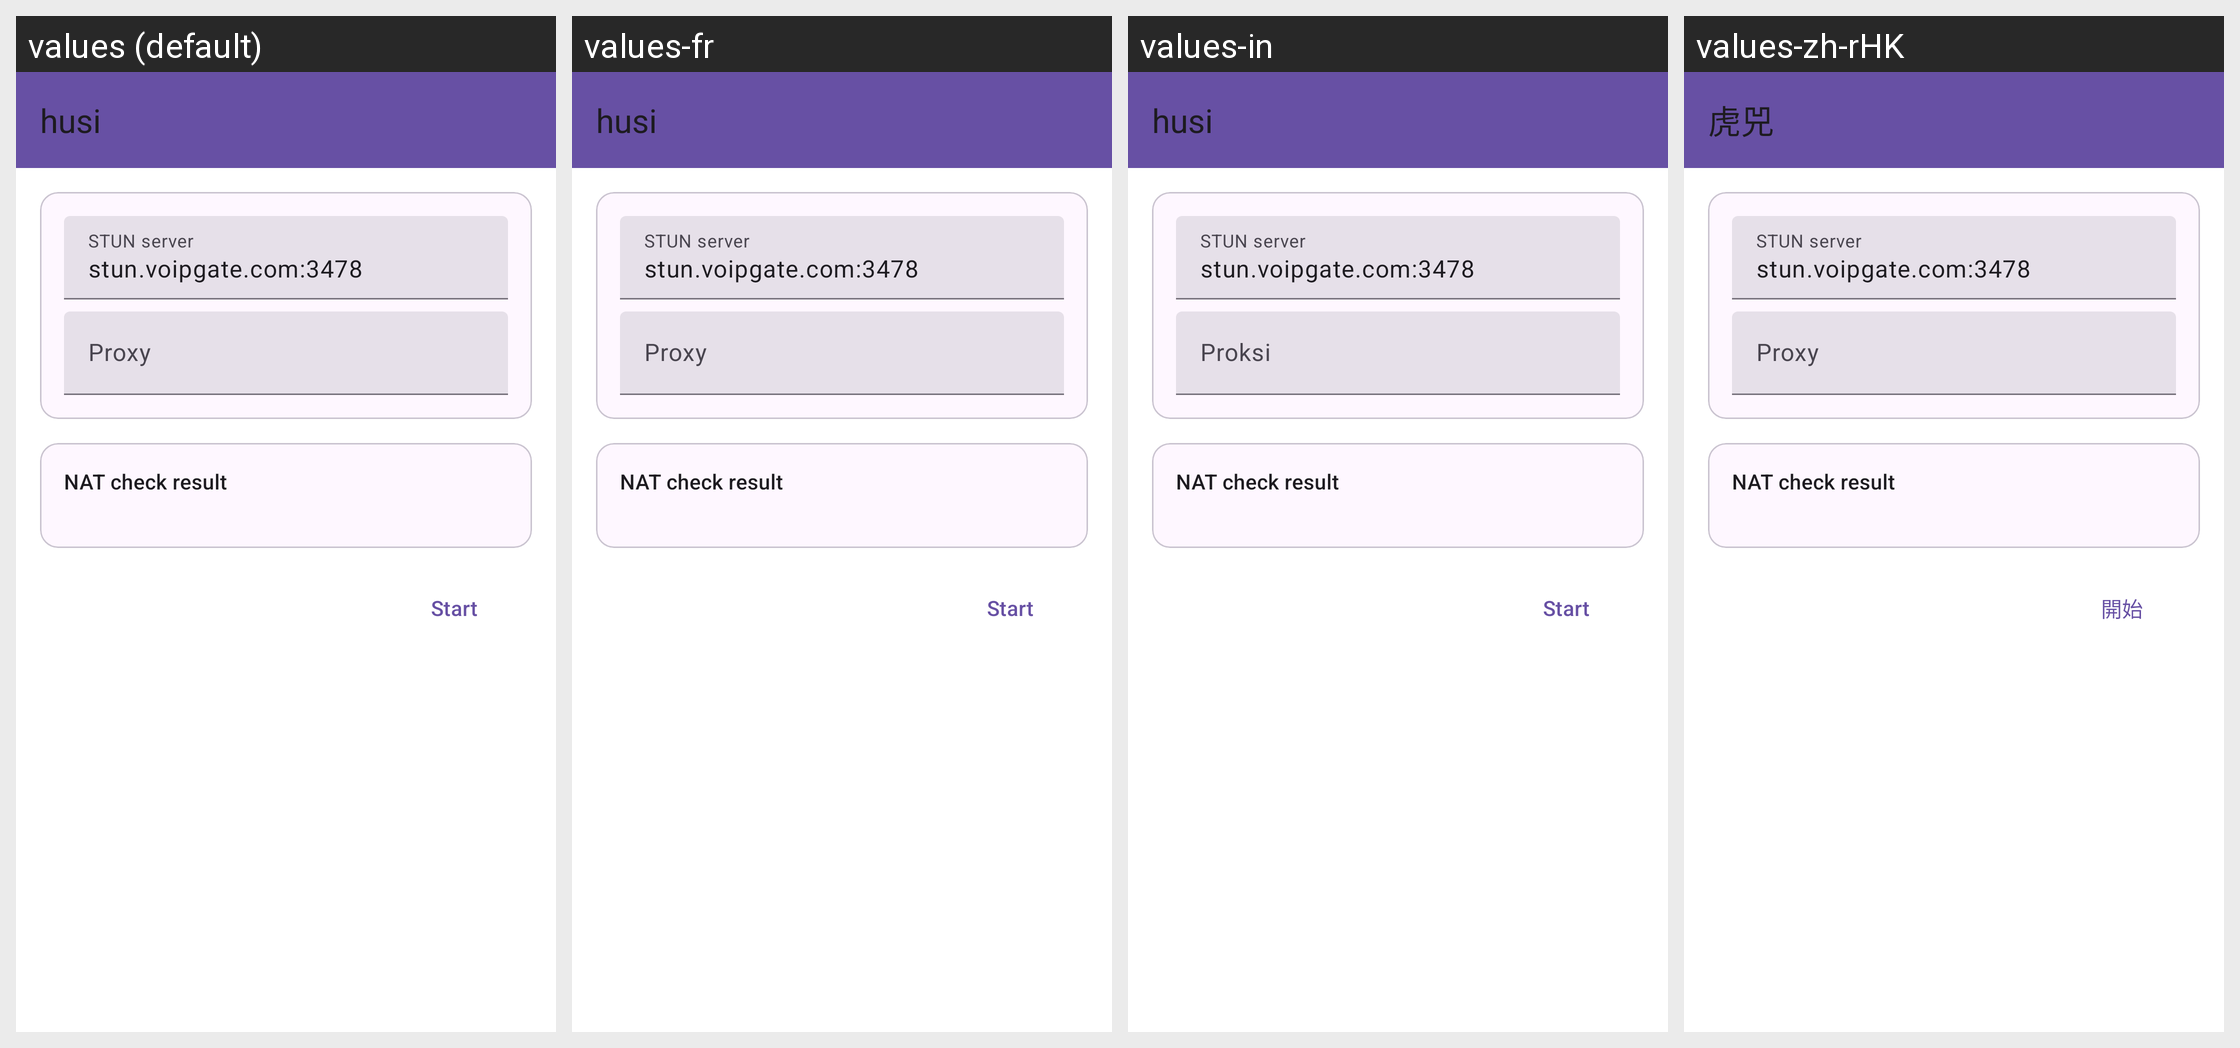

The same Android screen rendered under several of its app's locales, left to right. List the strings drawn on it with the default value and each locale's translation.
Android screen res/layout/layout_stun.xml rendered under 4 locales, left to right: values (default), values-fr, values-in, values-zh-rHK. Device: Nexus 5 (rendered at 1080×1920; each locale shown at half size, 540×960, under a caption strip naming it); theme Theme.Start.
Other locales in the repository, not shown: values-ar, values-be, values-de, values-es, values-fa, values-ja, values-ko, values-nb-rNO, values-nl, values-pt-rBR, values-ru, values-tr, values-uk, values-zh-rCN, values-zh-rTW.
Strings drawn on this screen, with the default value and each locale's value (text and hints the layout hard-codes, and strings that could not be matched under every locale, appear in the picture but are not listed):

nat_stun_server_hint
  values: STUN server
  values-fr: STUN server  [not translated; the default value is used]
  values-in: STUN server  [not translated; the default value is used]
  values-zh-rHK: STUN server  [not translated; the default value is used]

route_proxy
  values: Proxy
  values-fr: Proxy
  values-in: Proksi
  values-zh-rHK: Proxy  [not translated; the default value is used]

nat_result_hint
  values: NAT check result
  values-fr: NAT check result  [not translated; the default value is used]
  values-in: NAT check result  [not translated; the default value is used]
  values-zh-rHK: NAT check result  [not translated; the default value is used]

start
  values: Start
  values-fr: Start  [not translated; the default value is used]
  values-in: Start  [not translated; the default value is used]
  values-zh-rHK: 開始

app_name
  values: husi
  values-fr: husi  [not translated; the default value is used]
  values-in: husi
  values-zh-rHK: 虎兕
